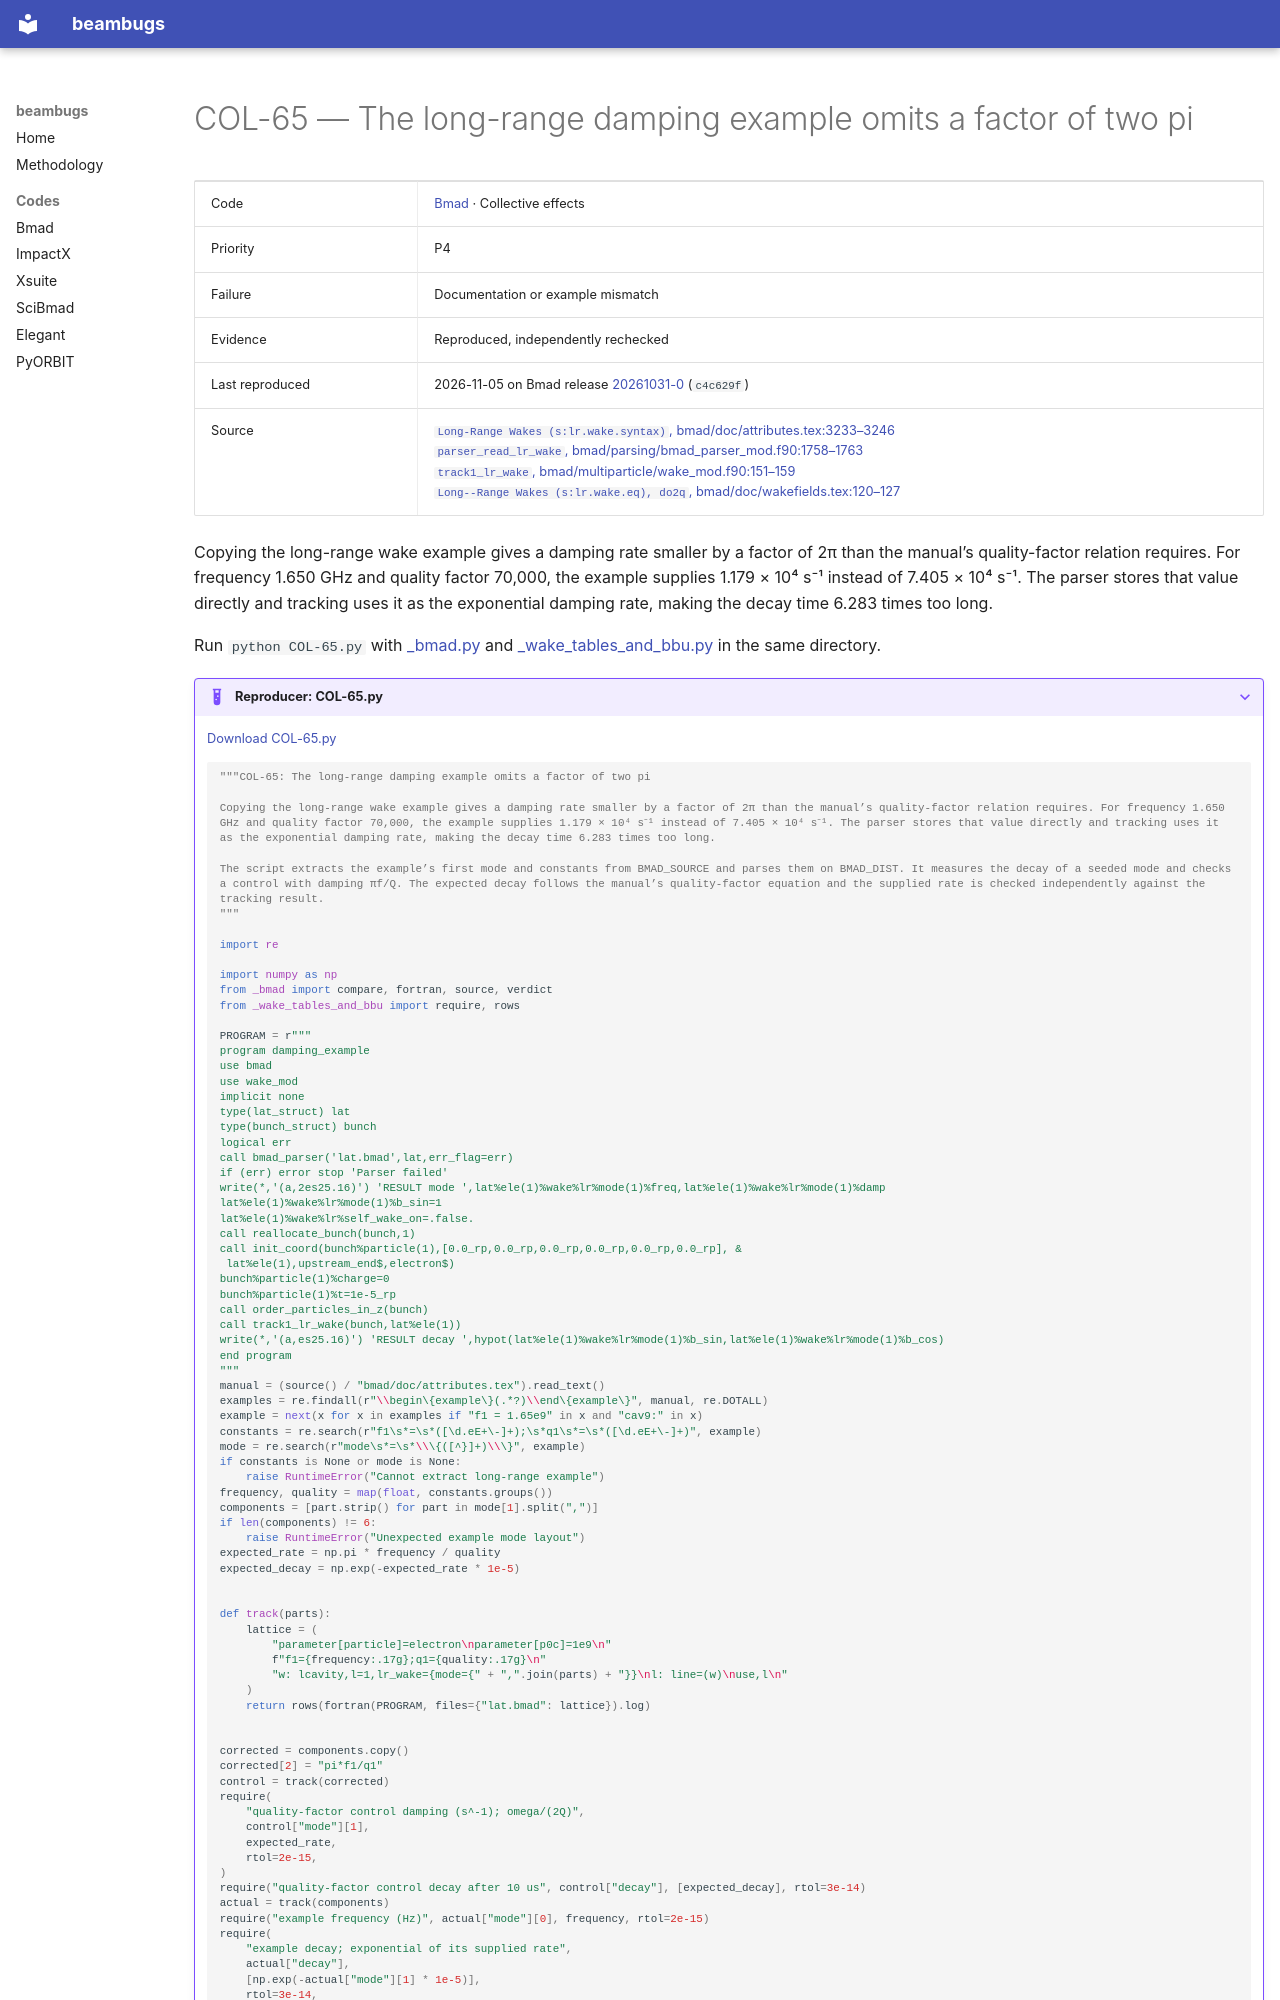

repository: nikitakuklev/beambugs · page: bmad/COL-65/index.html · generator: mkdocs

---
title: "COL-65: The long-range damping example omits a factor of two pi"
hide:
  - toc
---

# COL-65 — The long-range damping example omits a factor of two pi

| | |
|---|---|
| Code | [Bmad](../index.md) · Collective effects |
| Priority | P4 |
| Failure | Documentation or example mismatch |
| Evidence | Reproduced, independently rechecked |
| Last reproduced | 2026-11-05 on Bmad release [20261031-0](https://github.com/bmad-sim/bmad-ecosystem/tree/20261031-0) (`c4c629f`) |
| Source | [`Long-Range Wakes (s:lr.wake.syntax)`, bmad/doc/attributes.tex:3233–3246](https://github.com/bmad-sim/bmad-ecosystem/blob/c4c629fc9071d3a56cb1ba5bc714baba65e9c5d3/bmad/doc/attributes.tex#L3233-L3246)<br>[`parser_read_lr_wake`, bmad/parsing/bmad_parser_mod.f90:1758–1763](https://github.com/bmad-sim/bmad-ecosystem/blob/c4c629fc9071d3a56cb1ba5bc714baba65e9c5d3/bmad/parsing/bmad_parser_mod.f90#L1758-L1763)<br>[`track1_lr_wake`, bmad/multiparticle/wake_mod.f90:151–159](https://github.com/bmad-sim/bmad-ecosystem/blob/c4c629fc9071d3a56cb1ba5bc714baba65e9c5d3/bmad/multiparticle/wake_mod.f90#L151-L159)<br>[`Long--Range Wakes (s:lr.wake.eq), do2q`, bmad/doc/wakefields.tex:120–127](https://github.com/bmad-sim/bmad-ecosystem/blob/c4c629fc9071d3a56cb1ba5bc714baba65e9c5d3/bmad/doc/wakefields.tex#L120-L127) |

Copying the long-range wake example gives a damping rate smaller by a factor of 2π than the manual’s quality-factor relation requires. For frequency 1.650 GHz and quality factor 70,000, the example supplies 1.179 × 10⁴ s⁻¹ instead of 7.405 × 10⁴ s⁻¹. The parser stores that value directly and tracking uses it as the exponential damping rate, making the decay time 6.283 times too long.

Run `python COL-65.py` with [_bmad.py](../helpers/_bmad.py) and [_wake_tables_and_bbu.py](../helpers/_wake_tables_and_bbu.py) in the same directory.

??? example "Reproducer: COL-65.py"

    [Download COL-65.py](COL-65.py)

    ```python
    """COL-65: The long-range damping example omits a factor of two pi

    Copying the long-range wake example gives a damping rate smaller by a factor of 2π than the manual’s quality-factor relation requires. For frequency 1.650 GHz and quality factor 70,000, the example supplies 1.179 × 10⁴ s⁻¹ instead of 7.405 × 10⁴ s⁻¹. The parser stores that value directly and tracking uses it as the exponential damping rate, making the decay time 6.283 times too long.

    The script extracts the example’s first mode and constants from BMAD_SOURCE and parses them on BMAD_DIST. It measures the decay of a seeded mode and checks a control with damping πf/Q. The expected decay follows the manual’s quality-factor equation and the supplied rate is checked independently against the tracking result.
    """

    import re

    import numpy as np
    from _bmad import compare, fortran, source, verdict
    from _wake_tables_and_bbu import require, rows

    PROGRAM = r"""
    program damping_example
    use bmad
    use wake_mod
    implicit none
    type(lat_struct) lat
    type(bunch_struct) bunch
    logical err
    call bmad_parser('lat.bmad',lat,err_flag=err)
    if (err) error stop 'Parser failed'
    write(*,'(a,2es25.16)') 'RESULT mode ',lat%ele(1)%wake%lr%mode(1)%freq,lat%ele(1)%wake%lr%mode(1)%damp
    lat%ele(1)%wake%lr%mode(1)%b_sin=1
    lat%ele(1)%wake%lr%self_wake_on=.false.
    call reallocate_bunch(bunch,1)
    call init_coord(bunch%particle(1),[0.0_rp,0.0_rp,0.0_rp,0.0_rp,0.0_rp,0.0_rp], &
     lat%ele(1),upstream_end$,electron$)
    bunch%particle(1)%charge=0
    bunch%particle(1)%t=1e-5_rp
    call order_particles_in_z(bunch)
    call track1_lr_wake(bunch,lat%ele(1))
    write(*,'(a,es25.16)') 'RESULT decay ',hypot(lat%ele(1)%wake%lr%mode(1)%b_sin,lat%ele(1)%wake%lr%mode(1)%b_cos)
    end program
    """
    manual = (source() / "bmad/doc/attributes.tex").read_text()
    examples = re.findall(r"\\begin\{example\}(.*?)\\end\{example\}", manual, re.DOTALL)
    example = next(x for x in examples if "f1 = 1.65e9" in x and "cav9:" in x)
    constants = re.search(r"f1\s*=\s*([\d.eE+\-]+);\s*q1\s*=\s*([\d.eE+\-]+)", example)
    mode = re.search(r"mode\s*=\s*\\\{([^}]+)\\\}", example)
    if constants is None or mode is None:
        raise RuntimeError("Cannot extract long-range example")
    frequency, quality = map(float, constants.groups())
    components = [part.strip() for part in mode[1].split(",")]
    if len(components) != 6:
        raise RuntimeError("Unexpected example mode layout")
    expected_rate = np.pi * frequency / quality
    expected_decay = np.exp(-expected_rate * 1e-5)


    def track(parts):
        lattice = (
            "parameter[particle]=electron\nparameter[p0c]=1e9\n"
            f"f1={frequency:.17g};q1={quality:.17g}\n"
            "w: lcavity,l=1,lr_wake={mode={" + ",".join(parts) + "}}\nl: line=(w)\nuse,l\n"
        )
        return rows(fortran(PROGRAM, files={"lat.bmad": lattice}).log)
